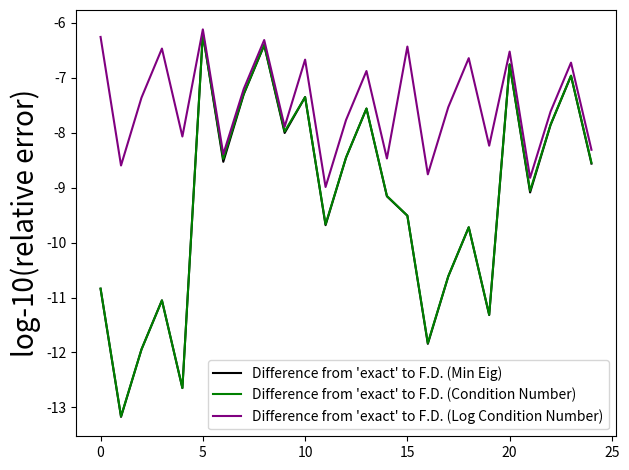

The script that saved this image:
import numpy as np
import copy


test_size = 5

eps = 0.0001

A = np.random.rand(test_size, test_size)
A_psd = np.dot(A, A.transpose())  # Positive semidefinte matrix A_psd

# Vectors and values for the original matrix
vals_psd, vecs_psd = np.linalg.eig(A_psd)
min_eig = min(vals_psd)

cond = np.linalg.cond(A_psd)

residuals = []
residuals_k = []
residuals_logk = []

# perturb each direction
for i in range(test_size):
    for j in range(test_size):
        A_psd_new = copy.deepcopy(A_psd)
        A_psd_new[i, j] += eps

        # Calculate eigenvalues
        vals, vecs = np.linalg.eig(A_psd_new)
        min_eig_loc = np.argmin(vals)

        min_eig_vec = np.array([vecs[:, min_eig_loc]])  # Make this a matrix so transpose makes sense

        # Calculate the change in minimum eigenvalue
        change_min_eig = vals[min_eig_loc] - min_eig
        
        # Calculate the derivative matrix
        dEigdM = min_eig_vec * np.transpose(min_eig_vec)

        print("Original Eigenvalues and vectors: ")
        print(vals_psd)
        print(vecs_psd)
        print("New Eigenvalues and vectors: ")
        print(vals)
        print(vecs)

        print("Minimum vector: ")
        print(min_eig_vec)

        # Compare the FD value versus the "exact derivative"
        print("dEigDM component: ")
        print(dEigdM[i, j])
        print("Change in minimum eigenvalue, finite difference: ")
        print(change_min_eig / eps)
        print("Overall difference between both figures: ")
        print(dEigdM[i, j] - (change_min_eig / eps))

        residuals.append((dEigdM[i, j] - (change_min_eig / eps)) / abs(dEigdM[i, j]))

        # Test the condition number changes
        max_eig_loc = np.argmax(vals)
        max_eig_vec = np.array([vecs[:, max_eig_loc]])  # Make this a matrix so transpose makes sense

        new_cond = vals[max_eig_loc] / vals[min_eig_loc]

        diff_conds = new_cond - cond

        diff_logconds = np.log(new_cond) - np.log(cond)

        # Calculating the condition number change formula
        dEigmaxdM = max_eig_vec * np.transpose(max_eig_vec)
        dKdM = 1 / vals[min_eig_loc] * (dEigmaxdM - cond * dEigdM)
        dlnKdM = 1 / vals[max_eig_loc] * dEigmaxdM - 1 / vals[min_eig_loc] * dEigdM

        # Compare the FD value versus the "exact derivative"
        print("dKdM component: ")
        print(dKdM[i, j])
        print("Change in condition number, finite difference: ")
        print(diff_conds / eps)
        print("Overall difference between both figures: ")
        print((dKdM[i, j] - diff_conds / eps) / abs(dKdM[i, j]))

        # Compare the FD value versus the "exact derivative"
        print("dlnKdM component: ")
        print(dlnKdM[i, j])
        print("Change in condition number, finite difference: ")
        print(diff_logconds / eps)
        print("Overall difference between both figures: ")
        print((dlnKdM[i, j] - diff_logconds / eps) / abs(dlnKdM[i, j]))

        residuals_k.append((dKdM[i, j] - diff_conds / eps) / abs(dKdM[i, j]))
        residuals_logk.append((dlnKdM[i, j] - diff_logconds / eps) / abs(dlnKdM[i, j]))


import matplotlib.pyplot as plt


plt.plot(range(len(residuals)), np.log(abs(np.array(residuals))), color='black', label='Difference from \'exact\' to F.D. (Min Eig)')
plt.plot(range(len(residuals)), np.log(abs(np.array(residuals_k))), color='green', label='Difference from \'exact\' to F.D. (Condition Number)')
plt.plot(range(len(residuals)), np.log(abs(np.array(residuals_logk))), color='purple', label='Difference from \'exact\' to F.D. (Log Condition Number)')
print(np.log(abs(np.array(residuals))))
print(np.log(abs(np.array(residuals_k))))
print(np.log(abs(np.array(residuals_logk))))
plt.ylabel("log-10(relative error)", fontsize=20)
plt.legend()
plt.tight_layout()
plt.show()